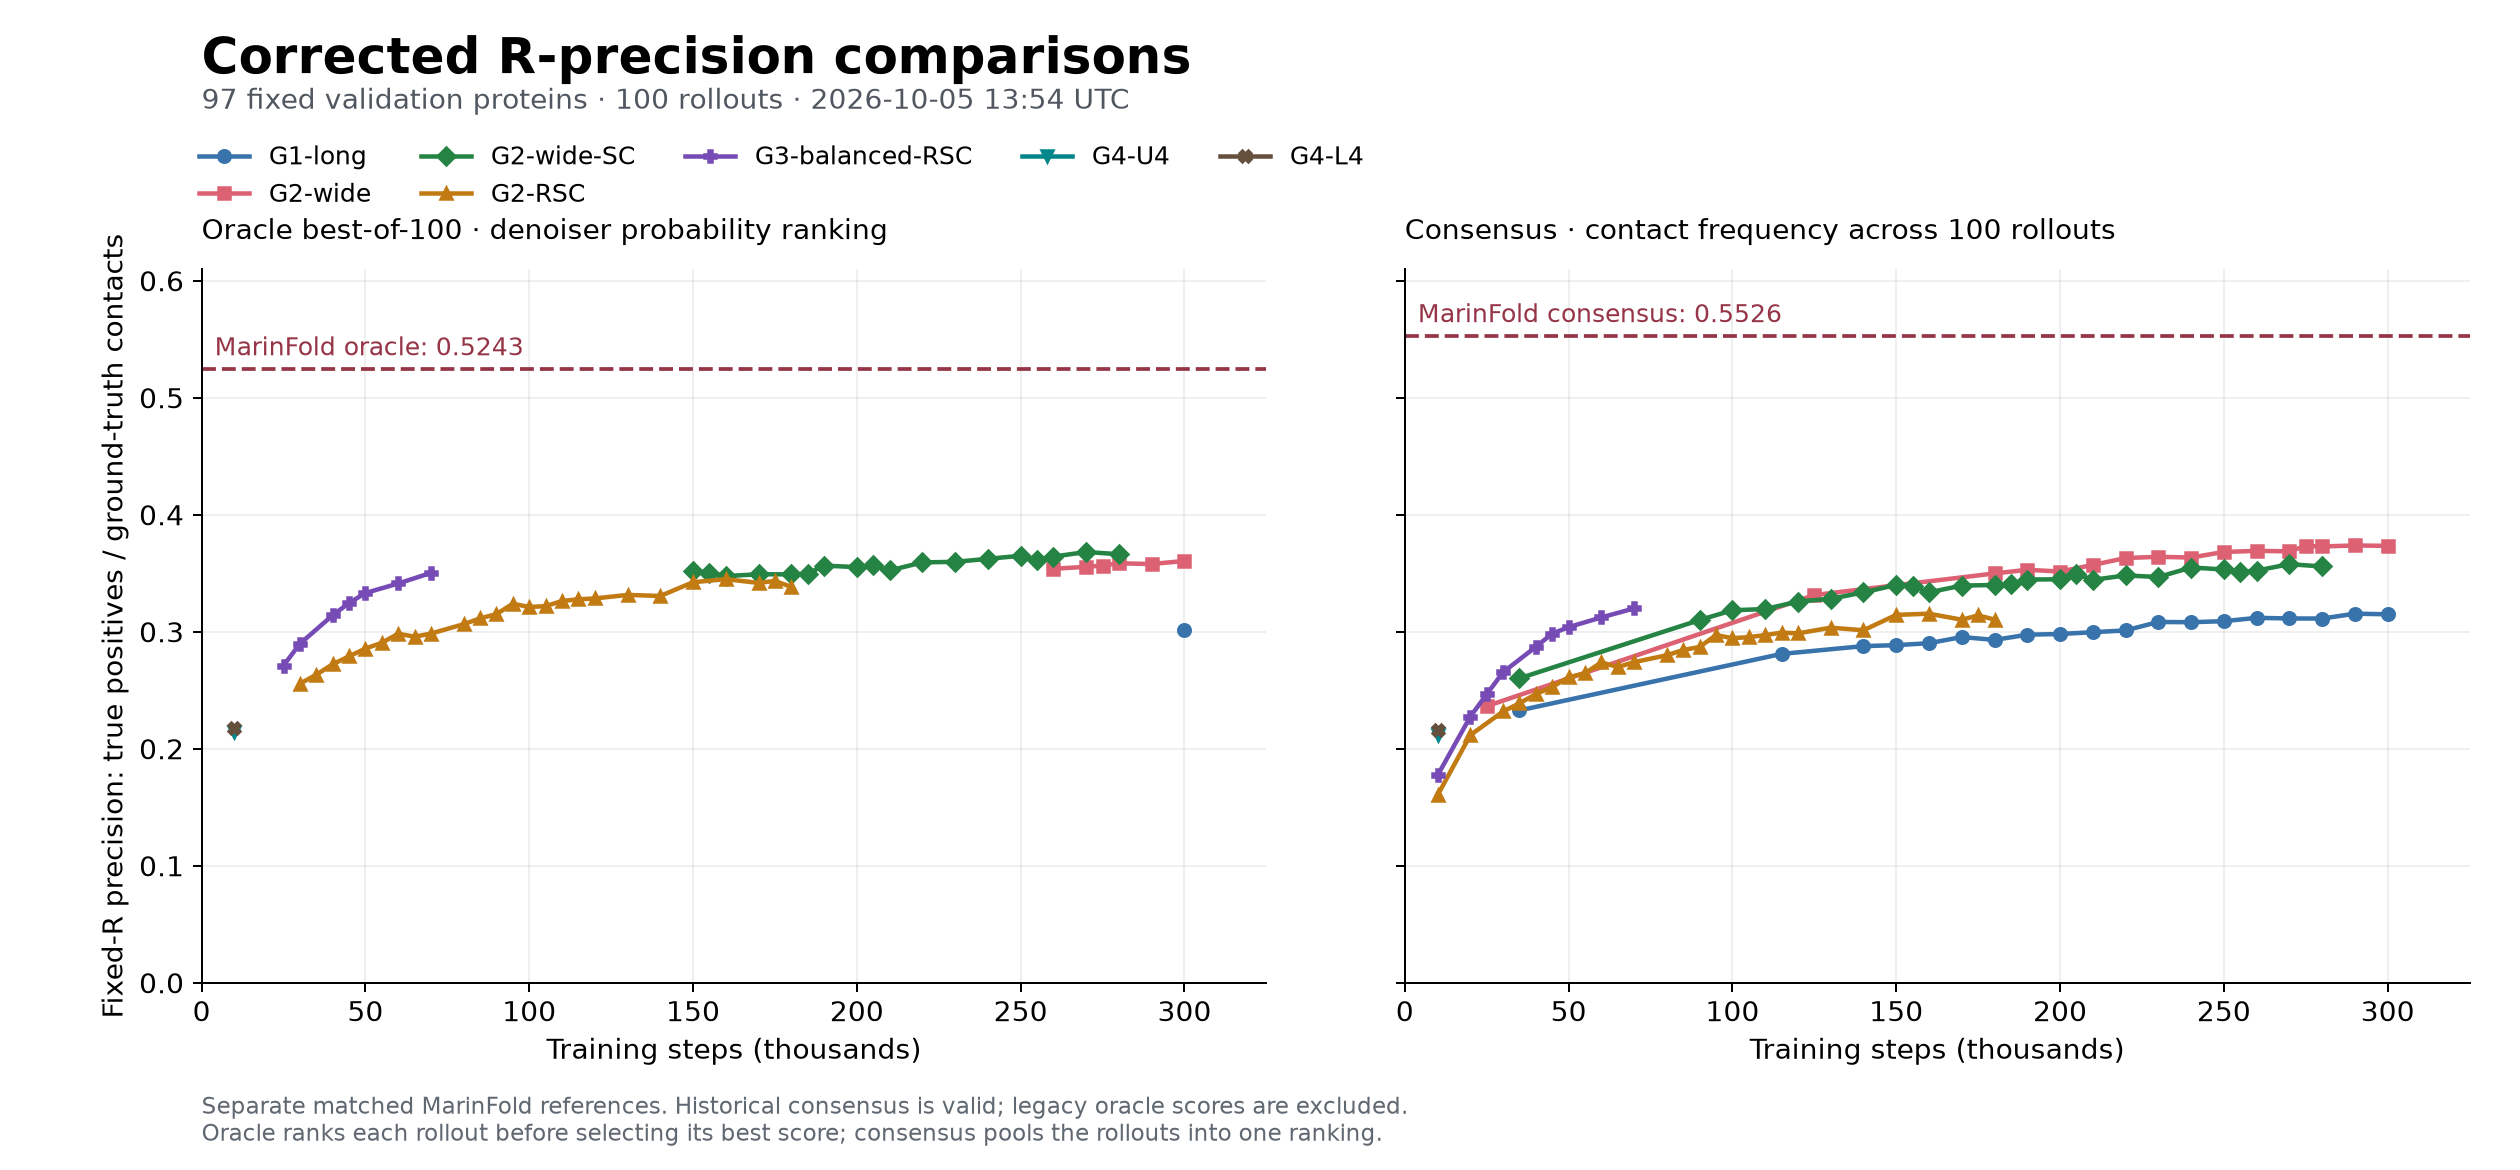

Data behind this chart, as committed beside it:
model, step, consensus_r_precision, oracle_r_precision, probability_ensemble_r_precision, sampled_oracle_r_precision, metric_version, summary_file
G1-long, 35000, 0.2328, , , , legacy_consensus_only, reports/diffusion_v2/milestones/g1-long-…
G1-long, 115000, 0.2811, , , , legacy_consensus_only, reports/diffusion_v2/milestones/g1-long-…
G1-long, 140000, 0.2878, , , , legacy_consensus_only, reports/diffusion_v2/milestones/g1-long-…
G1-long, 150000, 0.2886, , , , legacy_consensus_only, reports/diffusion_v2/milestones/g1-long-…
G1-long, 160000, 0.2903, , , , legacy_consensus_only, reports/diffusion_v2/milestones/g1-long-…
G1-long, 170000, 0.2955, , , , legacy_consensus_only, reports/diffusion_v2/milestones/g1-long-…
G1-long, 180000, 0.2931, , , , legacy_consensus_only, reports/diffusion_v2/milestones/g1-long-…
G1-long, 190000, 0.2975, , , , legacy_consensus_only, reports/diffusion_v2/milestones/g1-long-…
G1-long, 200000, 0.2981, , , , legacy_consensus_only, reports/diffusion_v2/milestones/g1-long-…
G1-long, 210000, 0.2997, , , , legacy_consensus_only, reports/diffusion_v2/milestones/g1-long-…
G1-long, 220000, 0.3012, , , , legacy_consensus_only, reports/diffusion_v2/milestones/g1-long-…
G1-long, 230000, 0.3084, , , , legacy_consensus_only, reports/diffusion_v2/milestones/g1-long-…
G1-long, 240000, 0.3082, , , , legacy_consensus_only, reports/diffusion_v2/milestones/g1-long-…
G1-long, 250000, 0.3091, , , , legacy_consensus_only, reports/diffusion_v2/milestones/g1-long-…
G1-long, 260000, 0.3119, , , , legacy_consensus_only, reports/diffusion_v2/milestones/g1-long-…
G1-long, 270000, 0.3114, , , , legacy_consensus_only, reports/diffusion_v2/milestones/g1-long-…
G1-long, 280000, 0.3113, , , , legacy_consensus_only, reports/diffusion_v2/milestones/g1-long-…
G1-long, 290000, 0.3155, , , , legacy_consensus_only, reports/diffusion_v2/milestones/g1-long-…
G1-long, 300000, 0.315, 0.3014, 0.3187, 0.2387, fixed-r-v2, reports/diffusion_fixed_r/milestones/g1-…
G2-RSC, 10000, 0.1603, , , , legacy_consensus_only, reports/diffusion_v3/milestones/g2-rsc-s…
G2-RSC, 20000, 0.2117, , , , legacy_consensus_only, reports/diffusion_v3/milestones/g2-rsc-s…
G2-RSC, 30000, 0.2319, 0.2556, 0.2371, 0.149, fixed-r-v2, reports/diffusion_fixed_r/milestones/g2-…
G2-RSC, 35000, 0.2389, 0.2633, 0.244, 0.1473, fixed-r-v2, reports/diffusion_fixed_r/milestones/g2-…
G2-RSC, 40000, 0.2467, 0.2723, 0.2507, 0.1481, fixed-r-v2, reports/diffusion_fixed_r/milestones/g2-…
G2-RSC, 45000, 0.2529, 0.279, 0.2579, 0.1502, fixed-r-v2, reports/diffusion_fixed_r/milestones/g2-…
G2-RSC, 50000, 0.2611, 0.2856, 0.2644, 0.1615, fixed-r-v2, reports/diffusion_fixed_r/milestones/g2-…
G2-RSC, 55000, 0.2646, 0.2906, 0.2672, 0.1591, fixed-r-v2, reports/diffusion_fixed_r/milestones/g2-…
G2-RSC, 60000, 0.2739, 0.2984, 0.2777, 0.1639, fixed-r-v2, reports/diffusion_fixed_r/milestones/g2-…
G2-RSC, 65000, 0.2699, 0.2958, 0.2729, 0.1629, fixed-r-v2, reports/diffusion_fixed_r/milestones/g2-…
G2-RSC, 70000, 0.2741, 0.2985, 0.277, 0.1642, fixed-r-v2, reports/diffusion_fixed_r/milestones/g2-…
G2-RSC, 80000, 0.28, 0.3065, 0.2862, 0.1648, fixed-r-v2, reports/diffusion_fixed_r/milestones/g2-…
G2-RSC, 85000, 0.2845, 0.3115, 0.2888, 0.1653, fixed-r-v2, reports/diffusion_fixed_r/milestones/g2-…
G2-RSC, 90000, 0.287, 0.3151, 0.2914, 0.1687, fixed-r-v2, reports/diffusion_fixed_r/milestones/g2-…
G2-RSC, 95000, 0.2973, 0.324, 0.3028, 0.1773, fixed-r-v2, reports/diffusion_fixed_r/milestones/g2-…
G2-RSC, 100000, 0.2945, 0.3212, 0.2998, 0.1759, fixed-r-v2, reports/diffusion_fixed_r/milestones/g2-…
G2-RSC, 105000, 0.2954, 0.3219, 0.3008, 0.1727, fixed-r-v2, reports/diffusion_fixed_r/milestones/g2-…
G2-RSC, 110000, 0.2972, 0.3263, 0.3033, 0.1757, fixed-r-v2, reports/diffusion_fixed_r/milestones/g2-…
G2-RSC, 115000, 0.2993, 0.3278, 0.3054, 0.1767, fixed-r-v2, reports/diffusion_fixed_r/milestones/g2-…
G2-RSC, 120000, 0.2987, 0.3285, 0.3048, 0.1799, fixed-r-v2, reports/diffusion_fixed_r/milestones/g2-…
G2-RSC, 130000, 0.3035, 0.3315, 0.3079, 0.1852, fixed-r-v2, reports/diffusion_fixed_r/milestones/g2-…
G2-RSC, 140000, 0.3013, 0.3306, 0.3068, 0.1806, fixed-r-v2, reports/diffusion_fixed_r/milestones/g2-…
G2-RSC, 150000, 0.3145, 0.3424, 0.3216, 0.1922, fixed-r-v2, reports/diffusion_fixed_r/milestones/g2-…
G2-RSC, 160000, 0.3155, 0.345, 0.3223, 0.1933, fixed-r-v2, reports/diffusion_fixed_r/milestones/g2-…
G2-RSC, 170000, 0.3103, 0.3418, 0.3183, 0.1907, fixed-r-v2, reports/diffusion_fixed_r/milestones/g2-…
G2-RSC, 175000, 0.314, 0.3435, 0.3212, 0.1945, fixed-r-v2, reports/diffusion_fixed_r/milestones/g2-…
G2-RSC, 180000, 0.3105, 0.3383, 0.3177, 0.1929, fixed-r-v2, reports/diffusion_fixed_r/milestones/g2-…
G2-wide, 25000, 0.2364, , , , legacy_consensus_only, reports/diffusion_v2/milestones/g2-wide-…
G2-wide, 125000, 0.3314, , , , legacy_consensus_only, reports/diffusion_v2/milestones/g2-wide-…
G2-wide, 180000, 0.3499, , , , legacy_consensus_only, reports/diffusion_v2/milestones/g2-wide-…
G2-wide, 190000, 0.353, , , , legacy_consensus_only, reports/diffusion_v2/milestones/g2-wide-…
G2-wide, 200000, 0.3515, , , , legacy_consensus_only, reports/diffusion_v2/milestones/g2-wide-…
G2-wide, 210000, 0.3571, , , , legacy_consensus_only, reports/diffusion_v2/milestones/g2-wide-…
G2-wide, 220000, 0.3631, , , , legacy_consensus_only, reports/diffusion_v2/milestones/g2-wide-…
G2-wide, 230000, 0.3641, , , , legacy_consensus_only, reports/diffusion_v2/milestones/g2-wide-…
G2-wide, 240000, 0.3635, , , , legacy_consensus_only, reports/diffusion_v2/milestones/g2-wide-…
G2-wide, 250000, 0.3682, , , , legacy_consensus_only, reports/diffusion_v2/milestones/g2-wide-…
G2-wide, 260000, 0.3692, 0.3539, 0.3726, 0.287, fixed-r-v2, reports/diffusion_fixed_r/milestones/g2-…
G2-wide, 270000, 0.3688, 0.3555, 0.3725, 0.2881, fixed-r-v2, reports/diffusion_fixed_r/milestones/g2-…
G2-wide, 275000, 0.3734, 0.3567, 0.3776, 0.288, fixed-r-v2, reports/diffusion_fixed_r/milestones/g2-…
G2-wide, 280000, 0.3729, 0.3585, 0.3755, 0.2919, fixed-r-v2, reports/diffusion_fixed_r/milestones/g2-…
... 38 more rows
